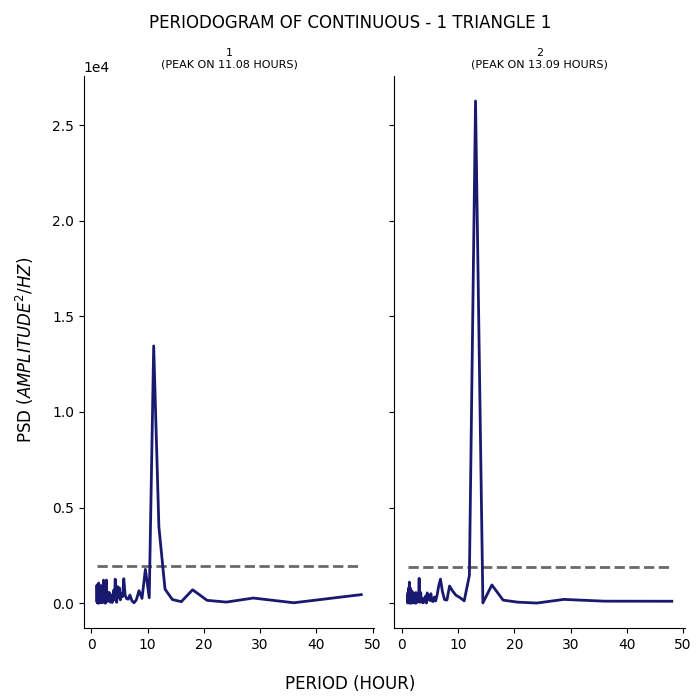

The file beside this chart, header and first rows:
test, period, psd
1, 48.0, 446.9
1, 36.0, 21.94
1, 28.8, 267.9
1, 24.0, 57.47
1, 20.57, 148.5
1, 18.0, 702.1
1, 16.0, 78.98
1, 14.4, 189.8
1, 13.09, 735.6
1, 12.0, 4005
1, 11.08, 13454
1, 10.29, 284.5
1, 9.6, 1769
1, 9.0, 249.4
1, 8.471, 652.3
1, 8.0, 179.8
1, 7.579, 22.77
1, 7.2, 123.9
1, 6.857, 423.5
1, 6.545, 208
1, 6.261, 240.1
1, 6.0, 413.8
1, 5.76, 1278
1, 5.538, 339.9
1, 5.333, 486.8
1, 5.143, 172.9
1, 4.966, 804.2
1, 4.8, 304.2
1, 4.645, 864.9
1, 4.5, 44.03
1, 4.364, 341.1
1, 4.235, 1258
1, 4.114, 205.9
1, 4.0, 688.9
1, 3.892, 154.6
1, 3.789, 469.6
1, 3.692, 36.74
1, 3.6, 274.3
1, 3.512, 294
1, 3.429, 82
1, 3.349, 50.32
1, 3.273, 393.1
1, 3.2, 543.3
1, 3.13, 320.1
1, 3.064, 551.8
1, 3.0, 367.1
1, 2.939, 104.9
1, 2.88, 496.5
1, 2.824, 149.9
1, 2.769, 108.4
1, 2.717, 173.5
1, 2.667, 1210
1, 2.618, 1126
1, 2.571, 619.3
1, 2.526, 5.327
1, 2.483, 323.8
1, 2.441, 417.3
1, 2.4, 11.65
1, 2.361, 85.59
1, 2.323, 172.3
... 224 more rows
